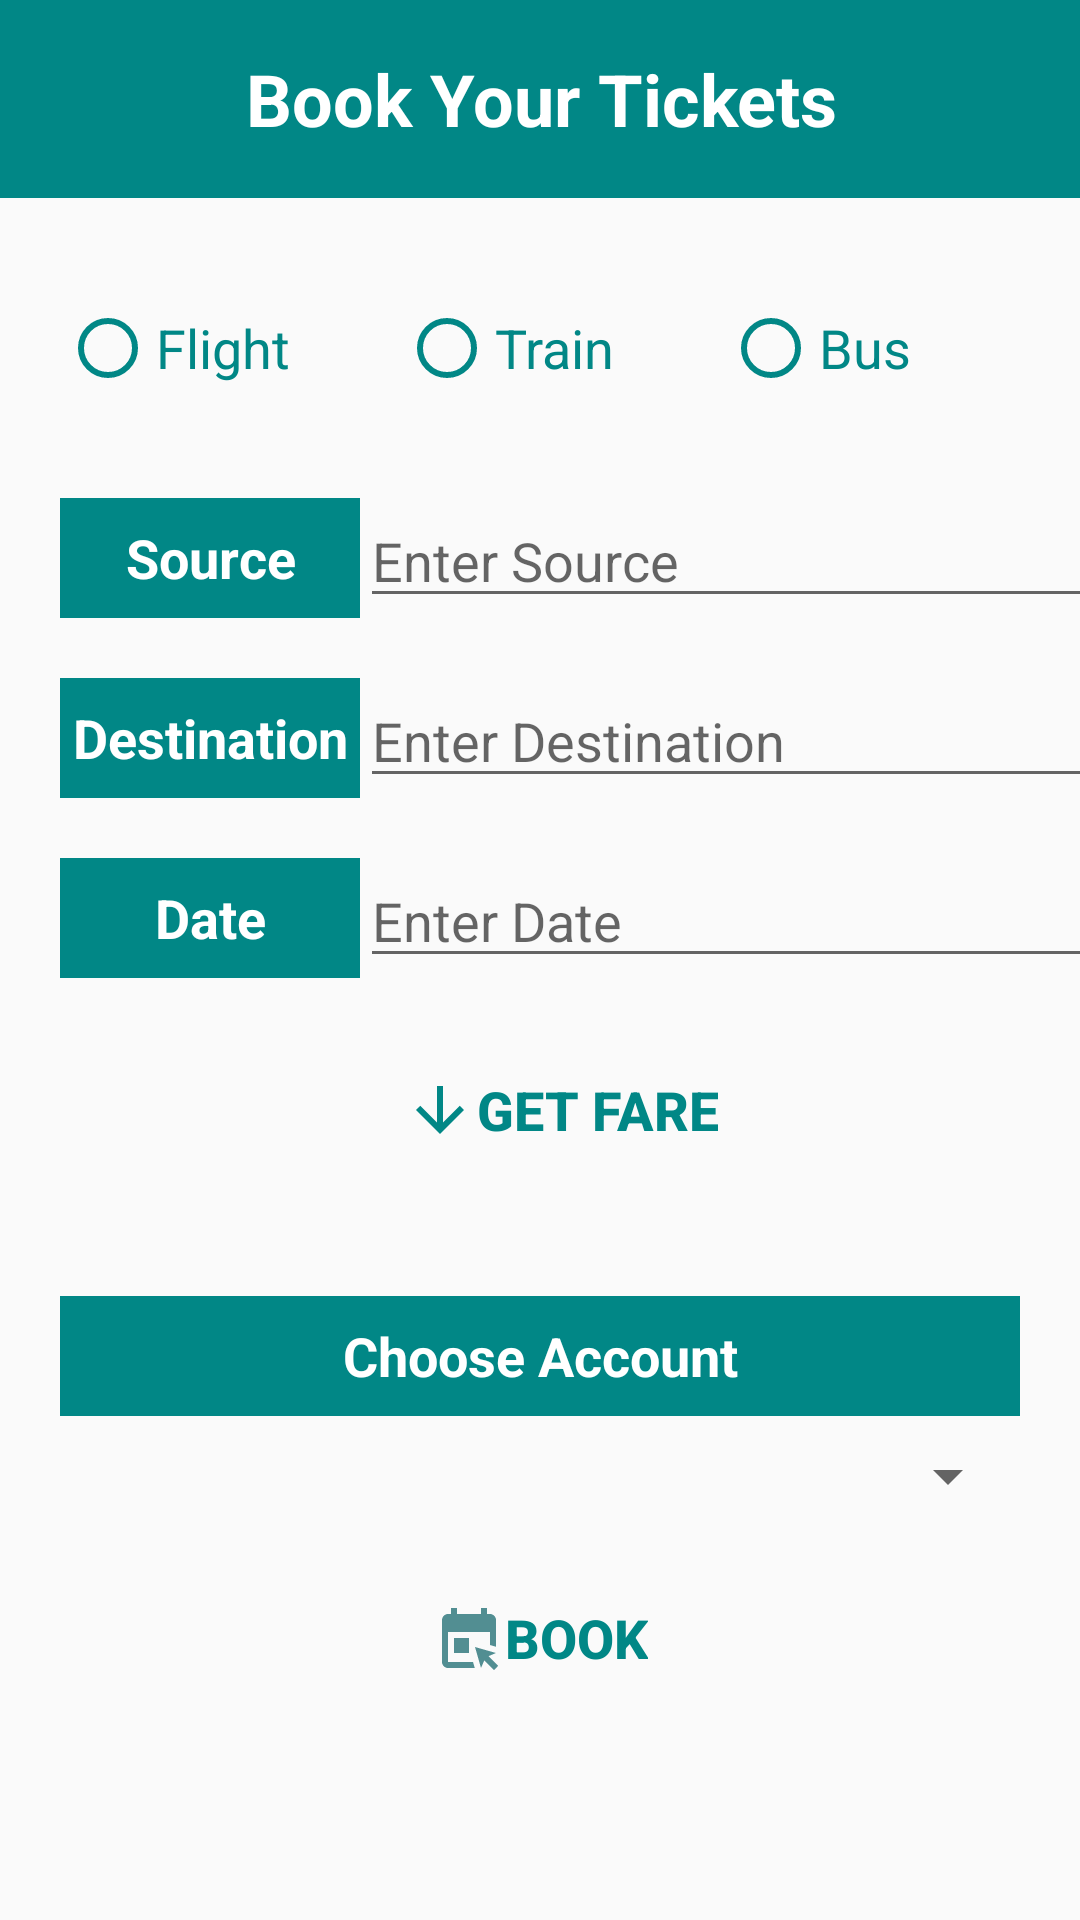

The Android layout XML behind this screen, and the referenced resources:
<!-- AndroidManifest.xml: application theme Theme.IndianBankAndroid -->
<!-- res/layout/activity_travel.xml -->
<?xml version="1.0" encoding="utf-8"?>
<androidx.constraintlayout.widget.ConstraintLayout xmlns:android="http://schemas.android.com/apk/res/android"
    xmlns:app="http://schemas.android.com/apk/res-auto"
    xmlns:tools="http://schemas.android.com/tools"
    android:layout_width="match_parent"
    android:layout_height="match_parent"
    android:textAlignment="center"
    tools:context=".TravelActivity">

    <Button
        android:id="@+id/booktcktbtn"
        style="@style/Widget.AppCompat.Button.Borderless"
        android:layout_width="wrap_content"
        android:layout_height="wrap_content"
        android:layout_marginBottom="70dp"
        android:backgroundTintMode="add"
        android:drawableStart="@drawable/ic_baseline_book_online_24"
        android:text="Book"
        android:textColor="@color/teal_700"
        android:textSize="18sp"
        android:textStyle="bold"
        app:layout_constraintBottom_toBottomOf="parent"
        app:layout_constraintEnd_toEndOf="parent"
        app:layout_constraintStart_toStartOf="parent" />

    <Button
        android:id="@+id/gettcktbtn"
        style="@style/Widget.AppCompat.Button.Borderless"
        android:layout_width="wrap_content"
        android:layout_height="wrap_content"
        android:layout_marginTop="20dp"
        android:drawableStart="@drawable/ic_baseline_arrow_downward_24"
        android:text="Get Fare"
        android:textColor="@color/teal_700"
        android:textSize="18sp"
        android:textStyle="bold"
        app:layout_constraintEnd_toEndOf="parent"
        app:layout_constraintHorizontal_bias="0.53"
        app:layout_constraintStart_toStartOf="parent"
        app:layout_constraintTop_toBottomOf="@+id/dateet" />

    <TextView
        android:id="@+id/travelheading"
        android:layout_width="412dp"
        android:layout_height="66dp"
        android:background="@color/teal_700"
        android:gravity="center"
        android:text="Book Your Tickets"
        android:textColor="@android:color/white"
        android:textSize="24sp"
        android:textStyle="bold"
        app:layout_constraintEnd_toEndOf="parent"
        app:layout_constraintStart_toStartOf="parent"
        app:layout_constraintTop_toTopOf="parent" />

    <RadioGroup
        android:id="@+id/travelradiogrp"
        android:layout_width="0dp"
        android:layout_height="wrap_content"
        android:layout_marginStart="20dp"
        android:layout_marginTop="30dp"
        android:layout_marginEnd="20dp"
        android:orientation="horizontal"
        app:layout_constraintEnd_toEndOf="parent"
        app:layout_constraintStart_toStartOf="parent"
        app:layout_constraintTop_toBottomOf="@+id/travelheading">

        <RadioButton
            android:id="@+id/flightbtn"
            android:layout_width="wrap_content"
            android:layout_height="40dp"
            android:layout_gravity="center"
            android:layout_weight="1"
            android:buttonTint="@color/teal_700"
            android:text="Flight"
            android:textColor="@color/teal_700"
            android:textSize="18sp" />

        <RadioButton
            android:id="@+id/trainbtn"
            android:layout_width="wrap_content"
            android:layout_height="40dp"
            android:layout_gravity="center"
            android:layout_weight="1"
            android:buttonTint="@color/teal_700"
            android:text="Train"
            android:textColor="@color/teal_700"
            android:textSize="18sp" />

        <RadioButton
            android:id="@+id/busbtn"
            android:layout_width="wrap_content"
            android:layout_height="40dp"
            android:layout_gravity="center"
            android:layout_weight="1"
            android:buttonTint="@color/teal_700"
            android:text="Bus"
            android:textColor="@color/teal_700"
            android:textSize="18sp" />
    </RadioGroup>

    <TextView
        android:id="@+id/sourcetv"
        android:layout_width="100dp"
        android:layout_height="40dp"
        android:layout_marginStart="20dp"
        android:layout_marginTop="30dp"
        android:background="@color/teal_700"
        android:gravity="center"
        android:text="Source"
        android:textAlignment="center"
        android:textColor="@android:color/white"
        android:textSize="18sp"
        android:textStyle="bold"
        app:layout_constraintStart_toStartOf="parent"
        app:layout_constraintTop_toBottomOf="@+id/travelradiogrp" />

    <TextView
        android:id="@+id/dsttv"
        android:layout_width="100dp"
        android:layout_height="40dp"
        android:layout_marginStart="20dp"
        android:layout_marginTop="20dp"
        android:background="@color/teal_700"
        android:gravity="center"
        android:text="Destination"
        android:textAlignment="center"
        android:textColor="@android:color/white"
        android:textSize="18sp"
        android:textStyle="bold"
        app:layout_constraintEnd_toStartOf="@+id/destinationet"
        app:layout_constraintStart_toStartOf="parent"
        app:layout_constraintTop_toBottomOf="@+id/sourcetv" />

    <TextView
        android:id="@+id/datetv"
        android:layout_width="100dp"
        android:layout_height="40dp"
        android:layout_marginStart="20dp"
        android:layout_marginTop="20dp"
        android:background="@color/teal_700"
        android:gravity="center"
        android:text="Date"
        android:textAlignment="center"
        android:textColor="@android:color/white"
        android:textSize="18sp"
        android:textStyle="bold"
        app:layout_constraintStart_toStartOf="parent"
        app:layout_constraintTop_toBottomOf="@+id/dsttv" />

    <EditText
        android:id="@+id/Sourceet"
        android:layout_width="249dp"
        android:layout_height="40dp"
        android:layout_marginTop="30dp"
        android:ems="10"
        android:hint="Enter Source"
        android:inputType="textPersonName"
        app:layout_constraintStart_toEndOf="@+id/sourcetv"
        app:layout_constraintTop_toBottomOf="@+id/travelradiogrp" />

    <EditText
        android:id="@+id/destinationet"
        android:layout_width="249dp"
        android:layout_height="40dp"
        android:layout_marginTop="20dp"
        android:ems="10"
        android:hint="Enter Destination"
        android:inputType="textPersonName"
        app:layout_constraintStart_toEndOf="@+id/dsttv"
        app:layout_constraintTop_toBottomOf="@+id/Sourceet" />

    <EditText
        android:id="@+id/dateet"
        android:layout_width="256dp"
        android:layout_height="40dp"
        android:layout_marginTop="20dp"
        android:ems="10"
        android:hint="Enter Date"
        android:inputType="textPersonName"
        app:layout_constraintStart_toEndOf="@+id/datetv"
        app:layout_constraintTop_toBottomOf="@+id/destinationet" />

    <TextView
        android:id="@+id/bookticketstv"
        android:layout_width="0dp"
        android:layout_height="40dp"
        android:layout_marginStart="20dp"
        android:layout_marginEnd="20dp"
        android:background="@color/teal_700"
        android:gravity="center"
        android:text="Choose Account"
        android:textAlignment="center"
        android:textColor="@android:color/white"
        android:textSize="18sp"
        android:textStyle="bold"
        app:layout_constraintBottom_toTopOf="@+id/bookticketsspinner"
        app:layout_constraintEnd_toEndOf="parent"
        app:layout_constraintHorizontal_bias="0.0"
        app:layout_constraintStart_toStartOf="parent" />

    <Spinner
        android:id="@+id/bookticketsspinner"
        android:layout_width="0dp"
        android:layout_height="40dp"
        android:layout_marginStart="20dp"
        android:layout_marginEnd="20dp"
        android:layout_marginBottom="10dp"
        app:layout_constraintBottom_toTopOf="@+id/booktcktbtn"
        app:layout_constraintEnd_toEndOf="parent"
        app:layout_constraintHorizontal_bias="0.0"
        app:layout_constraintStart_toStartOf="parent" />

    <TextView
        android:id="@+id/txtTravelTotal"
        android:layout_width="wrap_content"
        android:layout_height="wrap_content"
        android:layout_marginTop="20dp"
        android:textColor="@color/teal_700"
        android:textSize="24sp"
        android:textStyle="bold"
        app:layout_constraintEnd_toEndOf="parent"
        app:layout_constraintHorizontal_bias="0.498"
        app:layout_constraintStart_toStartOf="parent"
        app:layout_constraintTop_toBottomOf="@+id/gettcktbtn" />
</androidx.constraintlayout.widget.ConstraintLayout>
<!-- resources referenced by this layout -->
<resources>
  <color name="teal_700">#FF018786</color>
  <!-- drawable ic_baseline_arrow_downward_24 (drawable) -->
  <vector android:height="24dp" android:tint="#018786"
      android:viewportHeight="24" android:viewportWidth="24"
      android:width="24dp" xmlns:android="http://schemas.android.com/apk/res/android">
      <path android:fillColor="@android:color/white" android:pathData="M20,12l-1.41,-1.41L13,16.17V4h-2v12.17l-5.58,-5.59L4,12l8,8 8,-8z"/>
  </vector>
  <!-- drawable ic_baseline_book_online_24 (drawable) -->
  <vector android:height="24dp" android:tint="#528E92"
      android:viewportHeight="24" android:viewportWidth="24"
      android:width="24dp" xmlns:android="http://schemas.android.com/apk/res/android">
      <path android:fillColor="@android:color/white" android:pathData="M13.35,20l0.57,2H5c-1.11,0 -2,-0.9 -2,-2L3.01,6c0,-1.1 0.88,-2 1.99,-2h1V2h2v2h8V2h2v2h1c1.1,0 2,0.9 2,2v8.92l-2,-0.57V10H5v10H13.35zM21.71,21.29l-3.22,-3.22L21,17l-7,-2l2,7l1.08,-2.51l3.22,3.22L21.71,21.29zM12,17v-5H7v5H12z"/>
  </vector>
  <style name="Theme.IndianBankAndroid" parent="Theme.MaterialComponents.DayNight.NoActionBar.Bridge">
          
          <item name="colorPrimary">#607D8B</item>
          <item name="colorPrimaryVariant">#455A64</item>
          <item name="colorOnPrimary">@color/white</item>
          
          <item name="colorSecondary">#009688</item>
          <item name="colorSecondaryVariant">#00796B</item>
          <item name="colorOnSecondary">@color/black</item>
          
          <item name="android:statusBarColor" tools:targetApi="l">?attr/colorSecondaryVariant</item>
          
      </style>
  <color name="white">#FFFFFFFF</color>
  <color name="black">#FF000000</color>
</resources>
